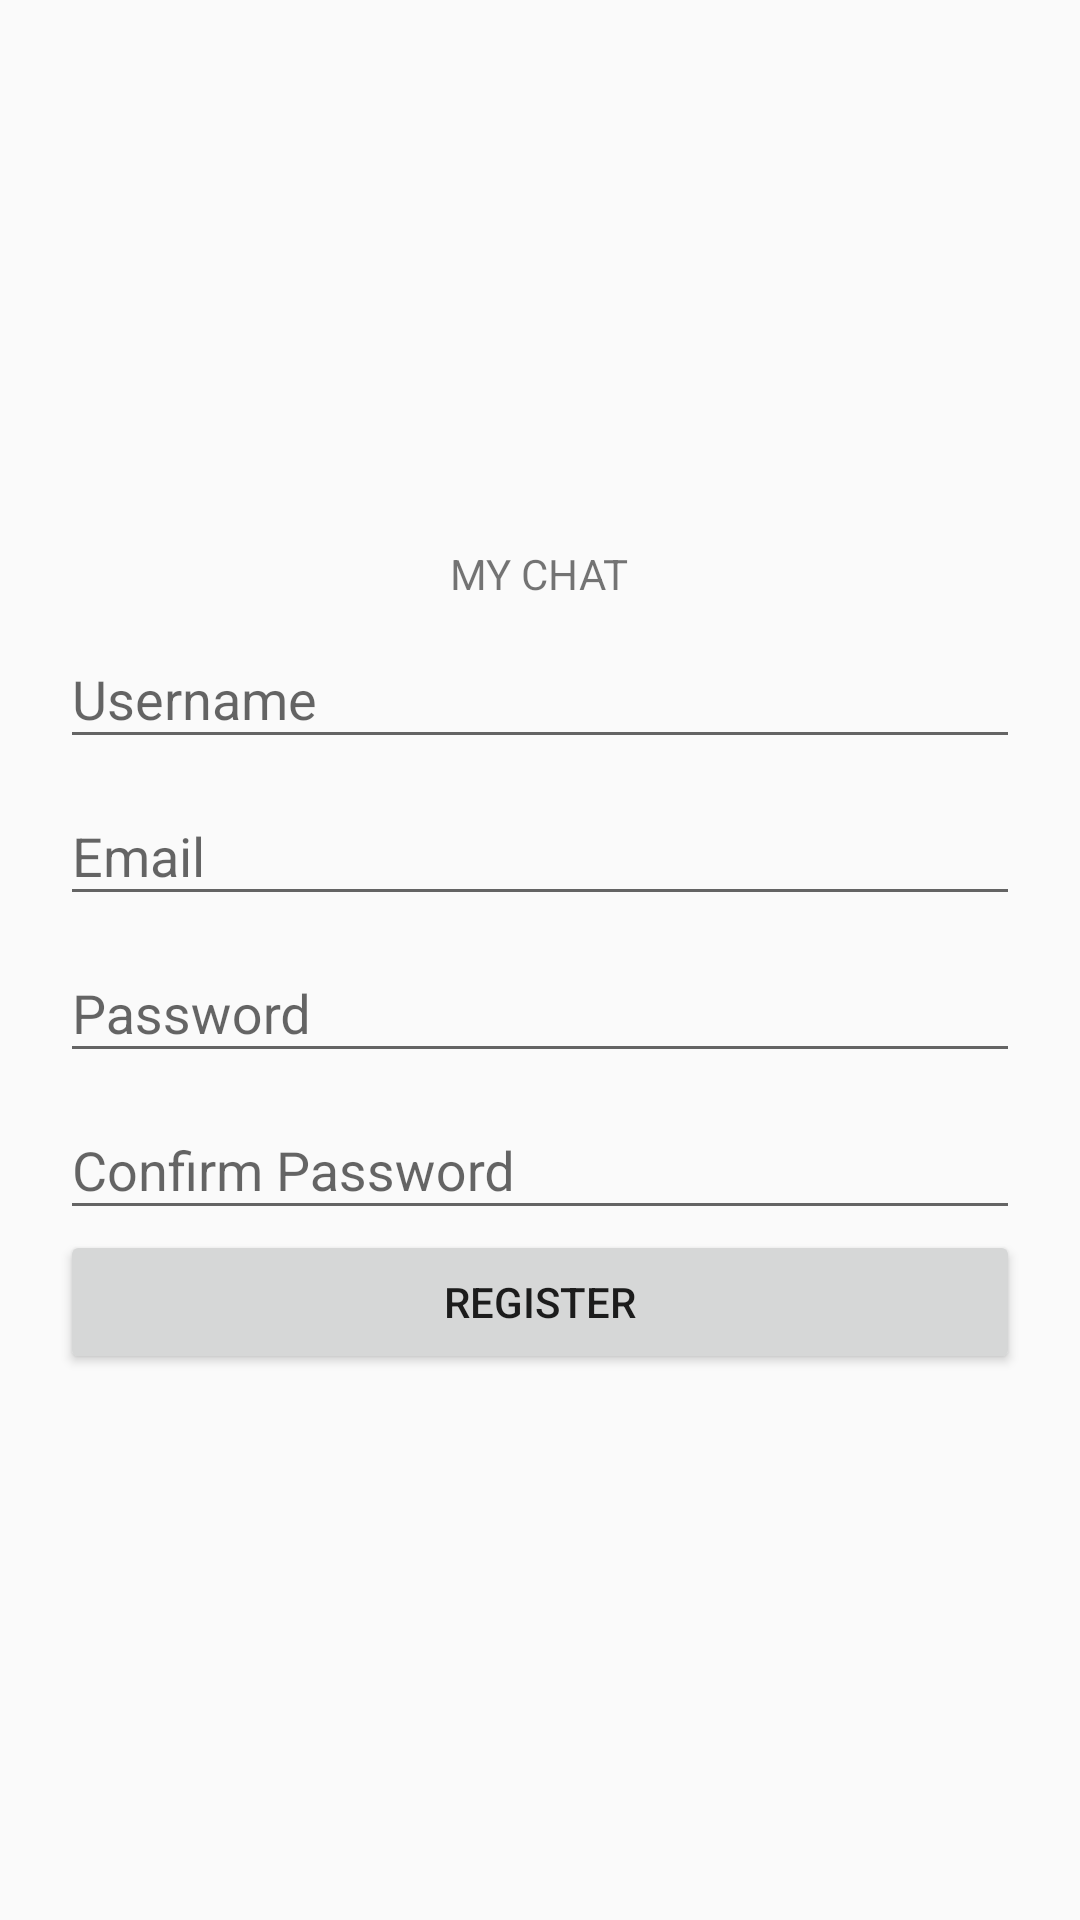

This screen was rendered from an Android layout file. Write that file and the resources it references.
<!-- AndroidManifest.xml: application theme AppTheme -->
<!-- res/layout/register_layout.xml -->
<?xml version="1.0" encoding="utf-8"?>
<ScrollView xmlns:android="http://schemas.android.com/apk/res/android"
    xmlns:app="http://schemas.android.com/apk/res-auto"
    android:layout_width="match_parent"
    android:layout_height="match_parent"
    app:layout_behavior="@string/appbar_scrolling_view_behavior">

    <LinearLayout
        android:layout_width="match_parent"
        android:layout_height="match_parent"
        android:layout_gravity="center"
        android:orientation="vertical">

        <FrameLayout
            android:layout_width="match_parent"
            android:layout_height="wrap_content"
            android:layout_gravity="center"
            android:layout_marginLeft="@dimen/register_layout_margin_left"
            android:layout_marginRight="@dimen/register_layout_margin_left">

            <LinearLayout
                android:layout_width="match_parent"
                android:layout_height="wrap_content"
                android:orientation="vertical">

                <TextView
                    android:layout_width="wrap_content"
                    android:layout_height="wrap_content"
                    android:layout_gravity="center"
                    android:text="@string/app_name"
                    android:textAllCaps="true" />

                
                <android.support.design.widget.TextInputLayout
                    android:layout_width="match_parent"
                    android:layout_height="wrap_content">

                    <EditText
                        android:id="@+id/edUsername"
                        android:layout_width="match_parent"
                        android:layout_height="wrap_content"
                        android:hint="@string/username"
                        android:singleLine="true" />

                </android.support.design.widget.TextInputLayout>

                
                <android.support.design.widget.TextInputLayout
                    android:layout_width="match_parent"
                    android:layout_height="wrap_content">

                    <EditText
                        android:id="@+id/edEmail"
                        android:layout_width="match_parent"
                        android:layout_height="wrap_content"
                        android:hint="@string/email"
                        android:singleLine="true" />

                </android.support.design.widget.TextInputLayout>

                
                <FrameLayout
                    android:layout_width="match_parent"
                    android:layout_height="wrap_content">

                    <LinearLayout
                        android:layout_width="match_parent"
                        android:layout_height="wrap_content"
                        android:orientation="vertical">

                        <android.support.design.widget.TextInputLayout
                            android:layout_width="match_parent"
                            android:layout_height="wrap_content">

                            <EditText
                                android:id="@+id/edPass"
                                android:layout_width="match_parent"
                                android:layout_height="wrap_content"
                                android:hint="@string/password"
                                android:inputType="textPassword"
                                android:singleLine="true" />

                        </android.support.design.widget.TextInputLayout>
                    </LinearLayout>

                    <FrameLayout
                        android:id="@+id/btnDisplayPass"
                        android:layout_width="@dimen/frame_visible"
                        android:layout_height="match_parent"
                        android:layout_gravity="center|right"
                        android:background="?android:attr/selectableItemBackground">

                        <ImageView
                            android:layout_width="wrap_content"
                            android:layout_height="wrap_content"
                            android:layout_gravity="center"
                            android:adjustViewBounds="true"
                            android:src="@drawable/ic_visibility_black_24dp" />
                    </FrameLayout>
                </FrameLayout>

                
                <FrameLayout
                    android:layout_width="match_parent"
                    android:layout_height="wrap_content">

                    <LinearLayout
                        android:layout_width="match_parent"
                        android:layout_height="wrap_content"
                        android:orientation="vertical">

                        <android.support.design.widget.TextInputLayout
                            android:layout_width="match_parent"
                            android:layout_height="wrap_content">

                            <EditText
                                android:id="@+id/edConfirmPass"
                                android:layout_width="match_parent"
                                android:layout_height="wrap_content"
                                android:hint="@string/confirm_password"
                                android:inputType="textPassword"
                                android:singleLine="true" />

                        </android.support.design.widget.TextInputLayout>
                    </LinearLayout>

                    <FrameLayout
                        android:id="@+id/btnDisplayConfirmPass"
                        android:layout_width="@dimen/frame_visible"
                        android:layout_height="match_parent"
                        android:layout_gravity="center|right"
                        android:background="?android:attr/selectableItemBackground">

                        <ImageView
                            android:layout_width="wrap_content"
                            android:layout_height="wrap_content"
                            android:layout_gravity="center"
                            android:adjustViewBounds="true"
                            android:src="@drawable/ic_visibility_black_24dp" />
                    </FrameLayout>
                </FrameLayout>

                <Button
                    android:id="@+id/btnRegister"
                    android:layout_width="match_parent"
                    android:layout_height="wrap_content"
                    android:text="@string/register" />
            </LinearLayout>

            <ProgressBar
                android:id="@+id/prgressBar"
                android:layout_width="wrap_content"
                android:layout_height="wrap_content"
                android:layout_gravity="center"
                android:visibility="gone" />
        </FrameLayout>
    </LinearLayout>
</ScrollView>
<!-- resources referenced by this layout -->
<resources>
  <dimen name="frame_visible">50dp</dimen>
  <dimen name="register_layout_margin_left">20dp</dimen>
  <string name="app_name">My Chat</string>
  <string name="confirm_password">Confirm Password</string>
  <string name="email">Email</string>
  <string name="password">Password</string>
  <string name="register">Register</string>
  <string name="username">Username</string>
  <style name="AppTheme" parent="Theme.AppCompat.Light">
          
          <item name="colorPrimary">@color/colorPrimary</item>
          <item name="colorPrimaryDark">@color/colorPrimaryDark</item>
          <item name="colorAccent">@color/colorAccent</item>
          
  
          
          <item name="actionBarTheme">@style/AppBaseTheme.Toolbar</item>
      </style>
  <color name="colorPrimary">#2196F3</color>
  <color name="colorPrimaryDark">#2196F3</color>
  <color name="colorAccent">#2196F3</color>
  <style name="AppBaseTheme.Toolbar" parent="Widget.AppCompat.ActionBar.Solid">
          <item name="android:textColorPrimary">@color/colorWhite</item>
          <item name="colorControlNormal">@color/colorWhite</item>
      </style>
  <color name="colorWhite">#FFFFFF</color>
</resources>
